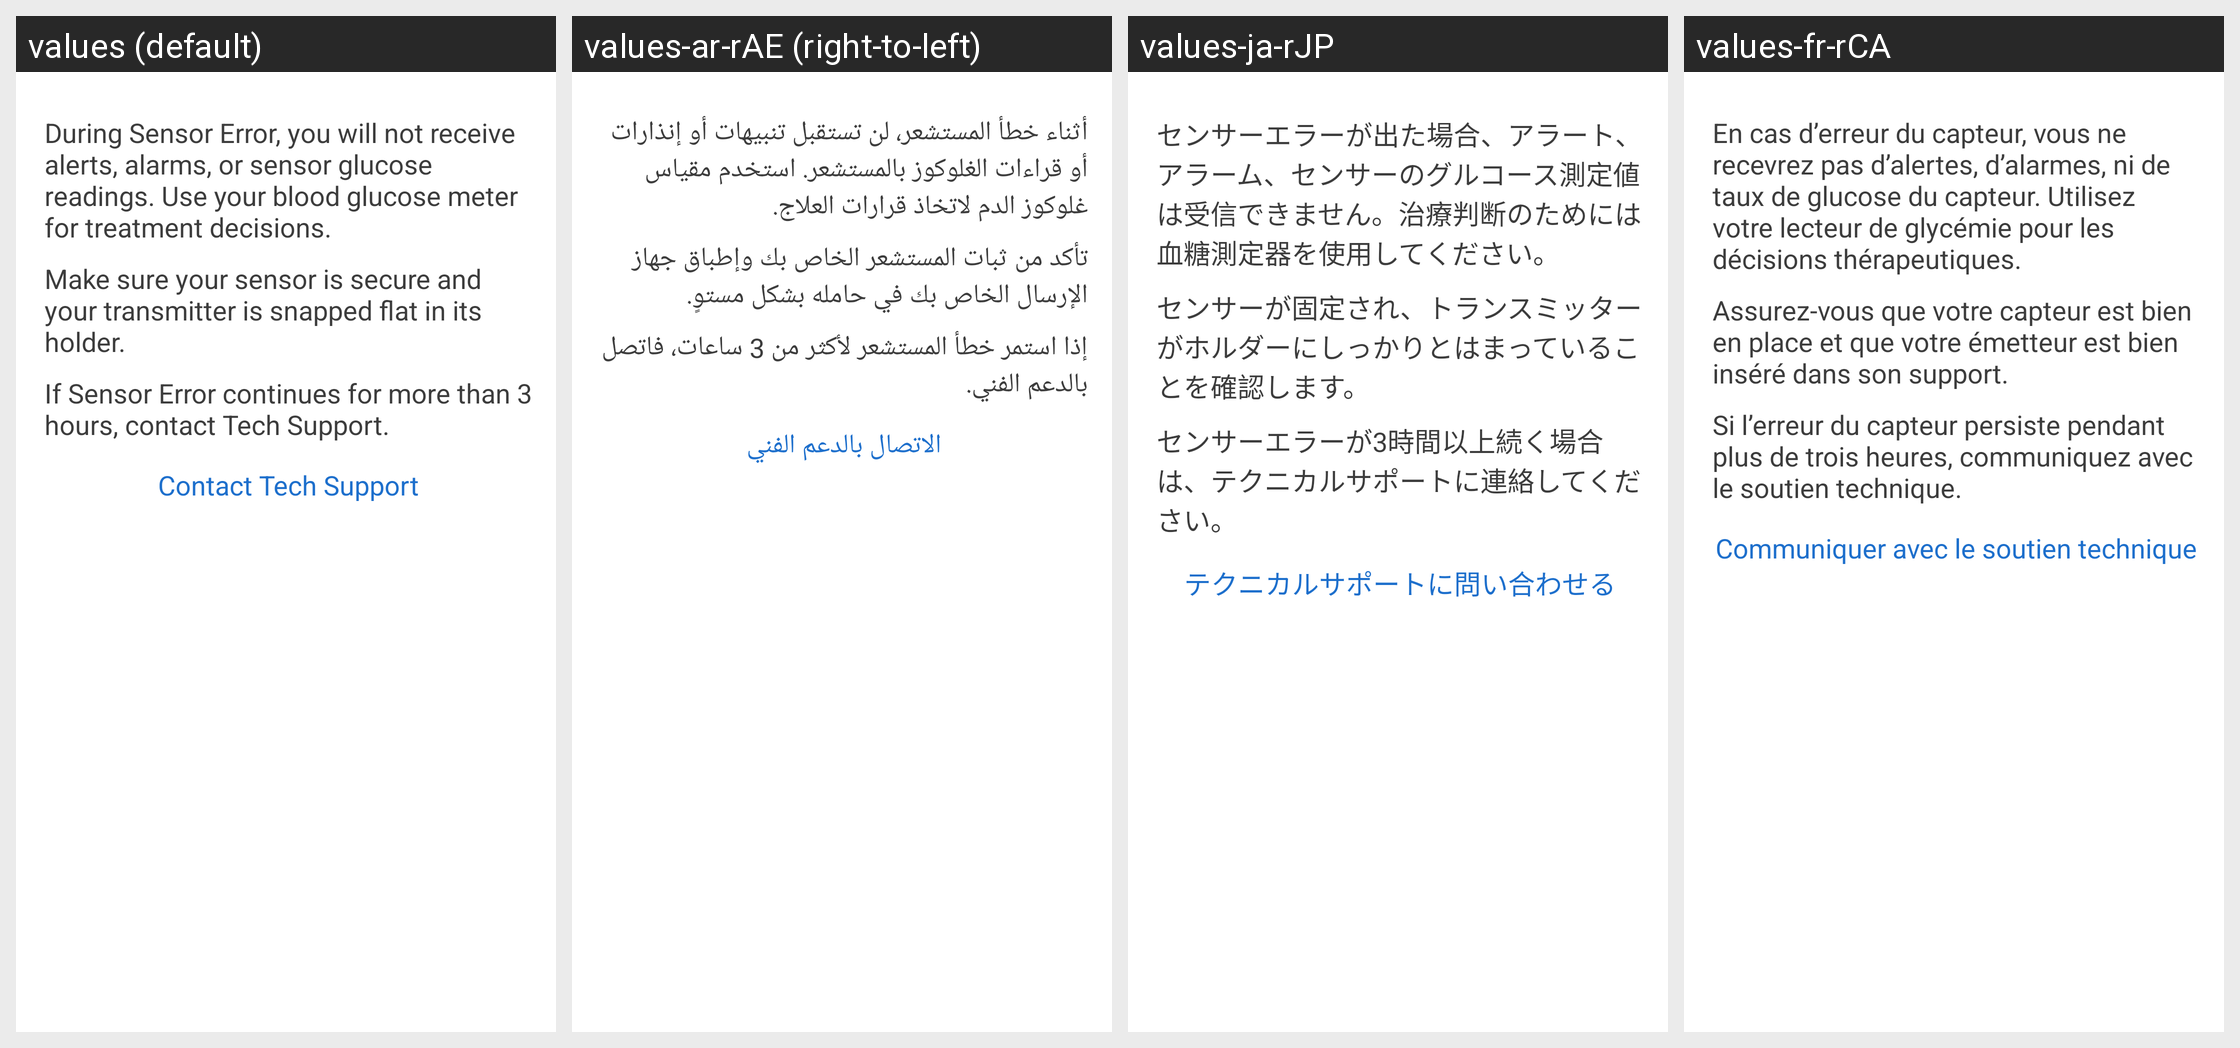

This grid shows one Android layout under several languages. Give, for every string resource on the screen, its name, the default text and each shown locale's text.
Android screen res/layout/dialog_terminal_noise_help.xml rendered under 4 locales, left to right: values (default), values-ar-rAE (right-to-left), values-ja-rJP, values-fr-rCA. Device: Nexus 5 (rendered at 1080×1920; each locale shown at half size, 540×960, under a caption strip naming it); theme DexTheme.
Other locales in the repository, not shown: values-ar, values-bg, values-ca, values-cs, values-cs-rCZ, values-da, values-da-rDK, values-de, values-de-rDE, values-el, values-en-rGB, values-es, values-es-rES, values-es-rUS, values-eu, values-fi, values-fi-rFI, values-fr, values-fr-rFR, values-hi, values-hu, values-hu-rHU, values-in, values-it, values-it-rIT, values-iw, values-iw-rIL, values-ja, values-ko, values-ko-rKR, values-nb, values-nb-rNO, values-nl, values-nl-rNL, values-pl, values-pl-rPL, values-pt-rBR, values-pt-rPT, values-ro, values-ru, values-sk, values-sk-rSK, values-sl, values-sl-rSI, values-sv, values-sv-rSE, values-th, values-tr, values-tr-rTR, values-uk, values-vi, values-zh-rCN, values-zh-rHK, values-zh-rTW.
Strings drawn on this screen, with the default value and each locale's value (text and hints the layout hard-codes, and strings that could not be matched under every locale, appear in the picture but are not listed):

no_readings_help_0
  values: During Sensor Error, you will not receive alerts, alarms, or sensor glucose readings. Use your blood glucose meter for treatment decisions.
  values-ar-rAE: ‏أثناء خطأ المستشعر، لن تستقبل تنبيهات أو إنذارات أو قراءات الغلوكوز بالمستشعر. استخدم مقياس غلوكوز الدم لاتخاذ قرارات العلاج.
  values-ja-rJP: センサーエラーが出た場合、アラート、アラーム、センサーのグルコース測定値は受信できません。治療判断のためには血糖測定器を使用してください。
  values-fr-rCA: En cas d’erreur du capteur, vous ne recevrez pas d’alertes, d’alarmes, ni de taux de glucose du capteur. Utilisez votre lecteur de glycémie pour les décisions thérapeutiques.

no_readings_help_1
  values: Make sure your sensor is secure and your transmitter is snapped flat in its holder.
  values-ar-rAE: ‏تأكد من ثبات المستشعر الخاص بك وإطباق جهاز الإرسال الخاص بك في حامله بشكل مستوٍ.
  values-ja-rJP: センサーが固定され、トランスミッターがホルダーにしっかりとはまっていることを確認します。
  values-fr-rCA: Assurez-vous que votre capteur est bien en place et que votre émetteur est bien inséré dans son support.

no_readings_help_2
  values: If Sensor Error continues for more than 3 hours, contact Tech Support.
  values-ar-rAE: ‏إذا استمر خطأ المستشعر لأكثر من 3 ساعات، فاتصل بالدعم الفني.
  values-ja-rJP: センサーエラーが3時間以上続く場合は、テクニカルサポートに連絡してください。
  values-fr-rCA: Si l’erreur du capteur persiste pendant plus de trois heures, communiquez avec le soutien technique.

no_readings_contact_tech_support
  values: Contact Tech Support
  values-ar-rAE: ‏الاتصال بالدعم الفني
  values-ja-rJP: テクニカルサポートに問い合わせる
  values-fr-rCA: Communiquer avec le soutien technique
